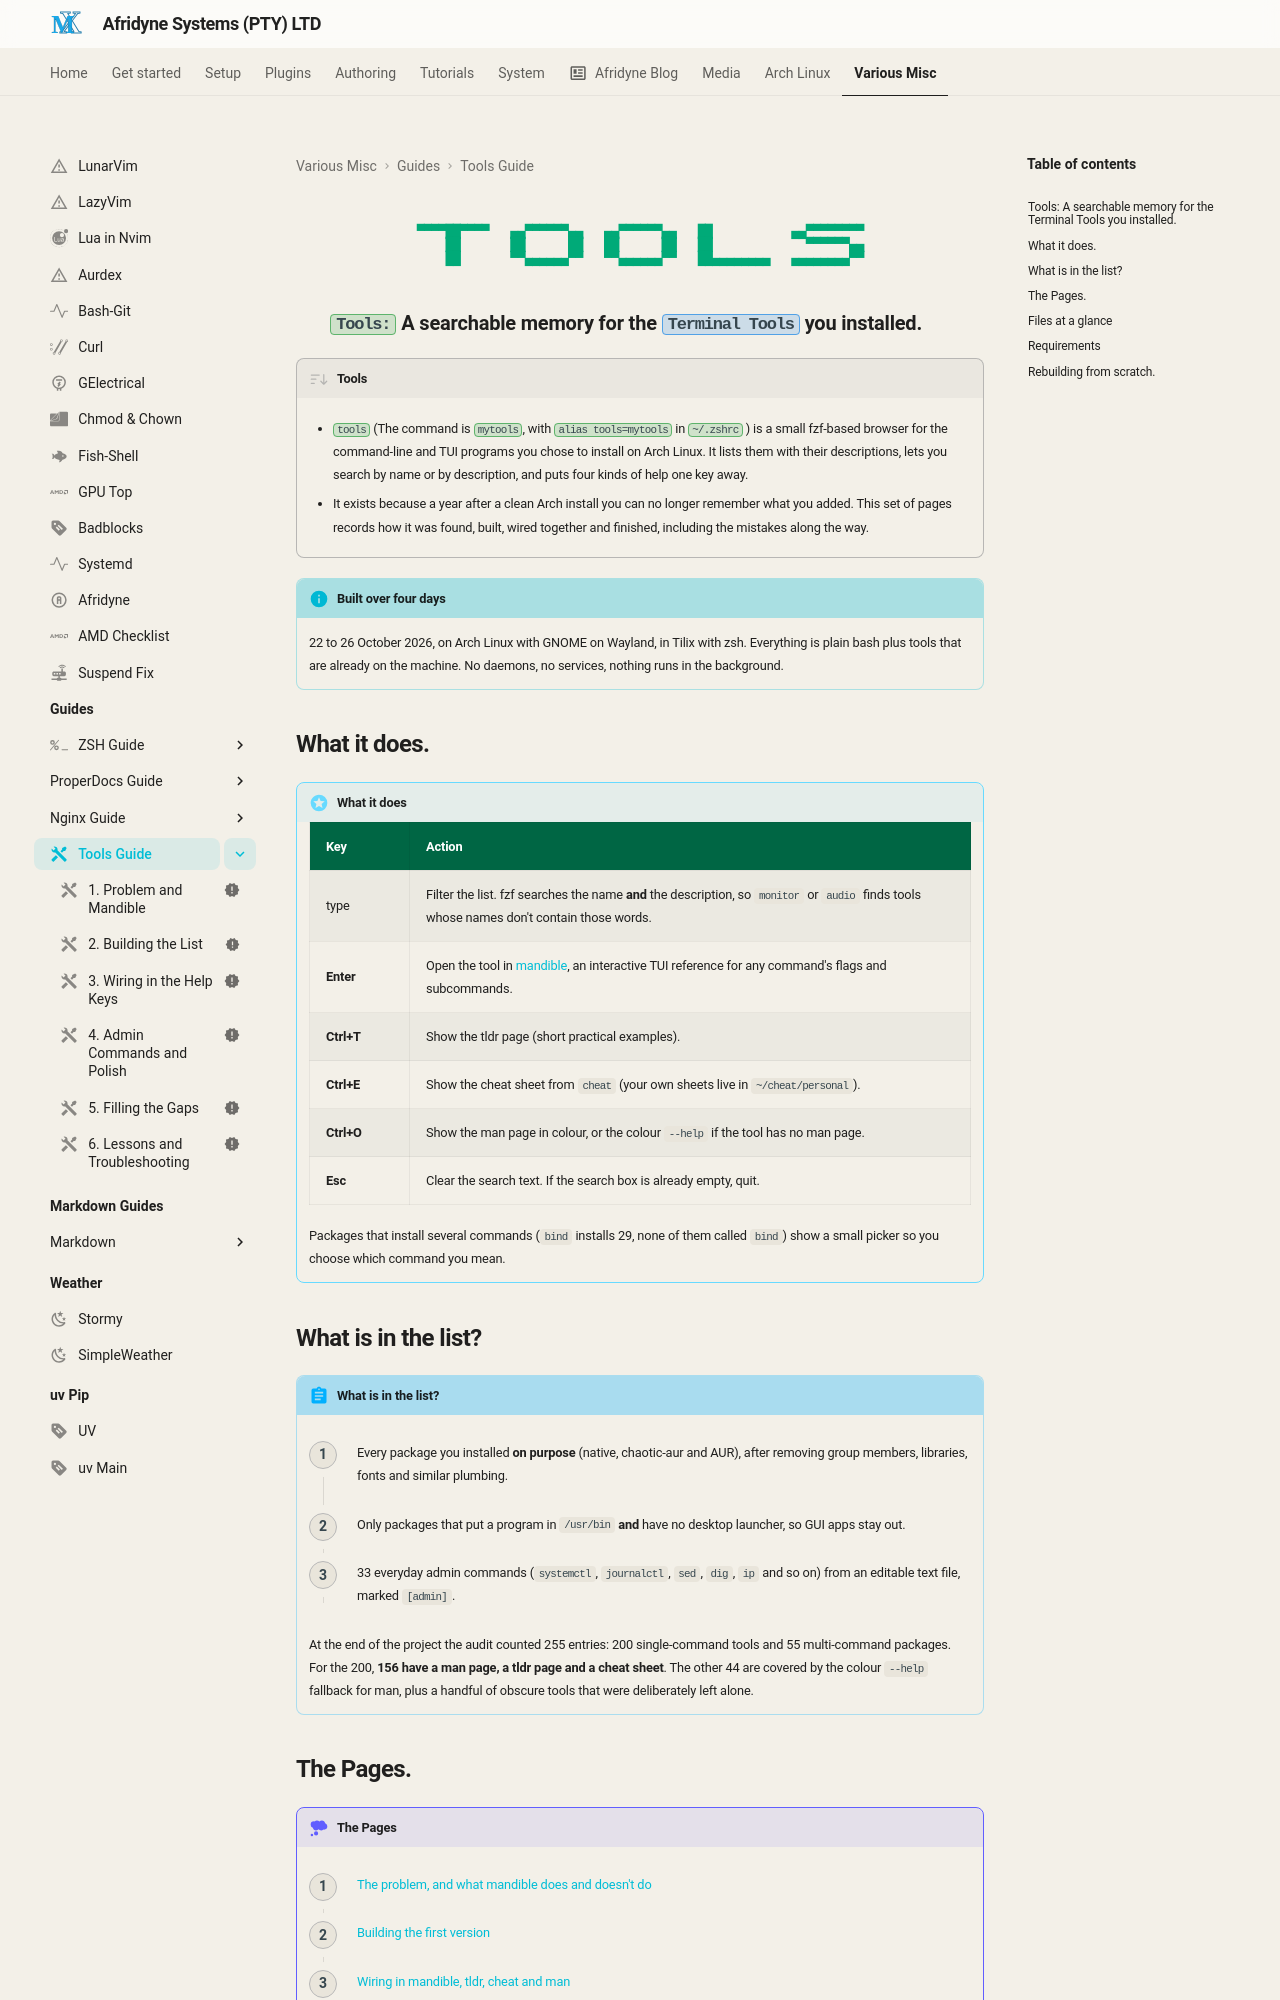

repository: johnpiers/Afridyne-Systems · page: tools-guide/index.html · generator: mkdocs

---
icon: material/tools
---

<div style="display: none;"><h1>Overview</h1></div>

<div markdown="1" align="center">

```{.text .tools-banner}
▀▀▀▀██▀▀▀▀   ▄▄▀▀▀▀▀▀▄▄   ▄▄▀▀▀▀▀▀▄▄   ██           ▄▄▀▀▀▀▀▀▀▀
    ██       ██      ██   ██      ██   ██             ▀▀▀▀▀▀▄▄
    ██       ▀▀▄▄▄▄▄▄▀▀   ▀▀▄▄▄▄▄▄▀▀   ██▄▄▄▄▄▄▄▄   ▄▄▄▄▄▄▄▄▀▀
```

</div>


### `Tools:`{.green} A searchable memory for the `Terminal Tools`{.skyblue} you  installed. { .centered }


!!! desc "Tools"

    - `tools`{.green} (The command is `mytools`{.green}, with `alias tools=mytools`{.green} in `~/.zshrc`{.green} ) is a small fzf-based browser for the command-line and TUI programs you chose to install on Arch Linux. It lists them with their descriptions, lets you search by name or by description, and puts four kinds of help one key away.
    
    - It exists because a year after a clean Arch install you can no longer remember what you added. This set of pages records how it was found, built, wired together and finished, including the mistakes along the way.
    
!!! info "Built over four days"

    22 to 26 October 2026, on Arch Linux with GNOME on Wayland, in Tilix with zsh. Everything is plain bash plus tools that are already on the machine. No daemons, no services, nothing runs in the background.
    
## What it does.

!!! recommendation "What it does"

    | Key | Action |
    |-----|--------|
    | type | Filter the list. fzf searches the name **and** the description, so `monitor` or `audio` finds tools whose names don't contain those words. |
    | **Enter** | Open the tool in [mandible](https://terminaltrove.com/mandible/), an interactive TUI reference for any command's flags and subcommands. |
    | **Ctrl+T** | Show the tldr page (short practical examples). |
    | **Ctrl+E** | Show the cheat sheet from `cheat` (your own sheets live in `~/cheat/personal`). |
    | **Ctrl+O** | Show the man page in colour, or the colour `--help` if the tool has no man page. |
    | **Esc** | Clear the search text. If the search box is already empty, quit. |
    
    Packages that install several commands (`bind` installs 29, none of them called `bind`) show a small picker so you choose which command you mean.
    
## What is in the list?

!!! abstract "What is in the list?"

    <div class="steps" markdown>
    
    - Every package you installed **on purpose** (native, chaotic-aur and AUR), after removing group members, libraries, fonts and similar plumbing.
    - Only packages that put a program in `/usr/bin` **and** have no desktop launcher, so GUI apps stay out.
    - 33 everyday admin commands (`systemctl`, `journalctl`, `sed`, `dig`, `ip` and so on) from an editable text file, marked `[admin]`.
    
    </div>
    
    At the end of the project the audit counted 255 entries: 200 single-command tools and 55 multi-command packages. For the 200, **156 have a man page, a tldr page and a cheat sheet**. The other 44 are covered by the colour `--help` fallback for man, plus a handful of obscure tools that were deliberately left alone.
